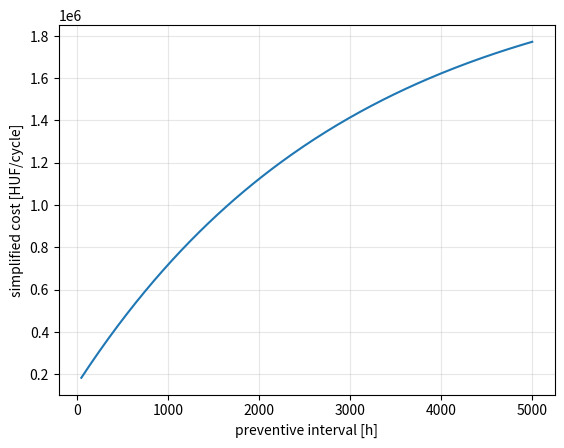
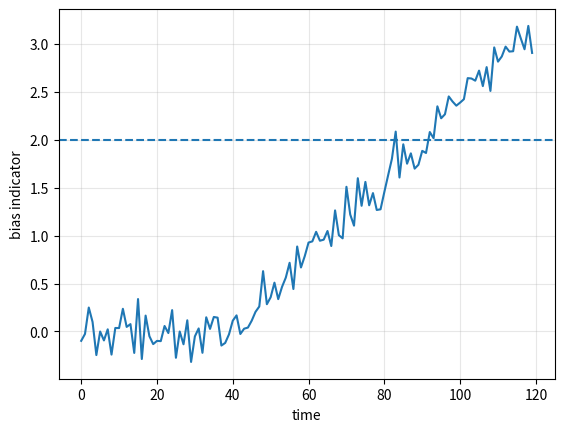

Generate these figures, in order, with matplotlib: (Note: this script raises an exception after producing the figures.)
from pathlib import Path
import sys
import numpy as np
import pandas as pd
import matplotlib.pyplot as plt

ROOT = Path.cwd()
if not (ROOT / "data").exists():
    ROOT = ROOT.parent
if str(ROOT / "src") not in sys.path:
    sys.path.insert(0, str(ROOT / "src"))
print("Repository root:", ROOT)


lam=1/3000; C_PM=150_000; C_F=2_000_000
T=np.linspace(50,5000,200); F=1-np.exp(-lam*T); C=C_PM+F*C_F
plt.plot(T,C); plt.xlabel('preventive interval [h]'); plt.ylabel('simplified cost [HUF/cycle]'); plt.grid(alpha=.3); plt.show()


rng=np.random.default_rng(4); t=np.arange(120); bias=np.maximum(0,.04*(t-40))+rng.normal(0,.15,len(t)); threshold=2.
alarm=bias>=threshold
plt.plot(t,bias); plt.axhline(threshold,ls='--'); plt.xlabel('time'); plt.ylabel('bias indicator'); plt.grid(alpha=.3); plt.show()
print('first crossing:',t[np.argmax(alarm)] if alarm.any() else None)


w=30; slope,intercept=np.polyfit(t[-w:],bias[-w:],1); crossing=(threshold-intercept)/slope if slope>0 else np.inf; RUL=crossing-t[-1]
print('predicted crossing',crossing,'RUL',RUL)


def expected(Cm,Cp,p,Cc): return Cm+Cp+p*Cc
opts=pd.DataFrame([
 {'option':'Maintain now','cost':expected(250_000,800_000,.001,50_000_000)},
 {'option':'Wait for opportunity','cost':expected(250_000,100_000,.02,50_000_000)}])
opts


Cc=50_000_000; p_now=.001; prod_now=800_000; prod_window=100_000
p_break=(prod_now-prod_window+p_now*Cc)/Cc
print('break-even p_wait=',p_break)


from safetycourse.maintenance import compare_maintenance_options
compare_maintenance_options([
 {'name':'Maintain now','maintenance_cost':250_000,'production_loss':800_000,'hazard_probability':.001,'consequence_cost':50_000_000},
 {'name':'Wait','maintenance_cost':250_000,'production_loss':100_000,'hazard_probability':.02,'consequence_cost':50_000_000}])
